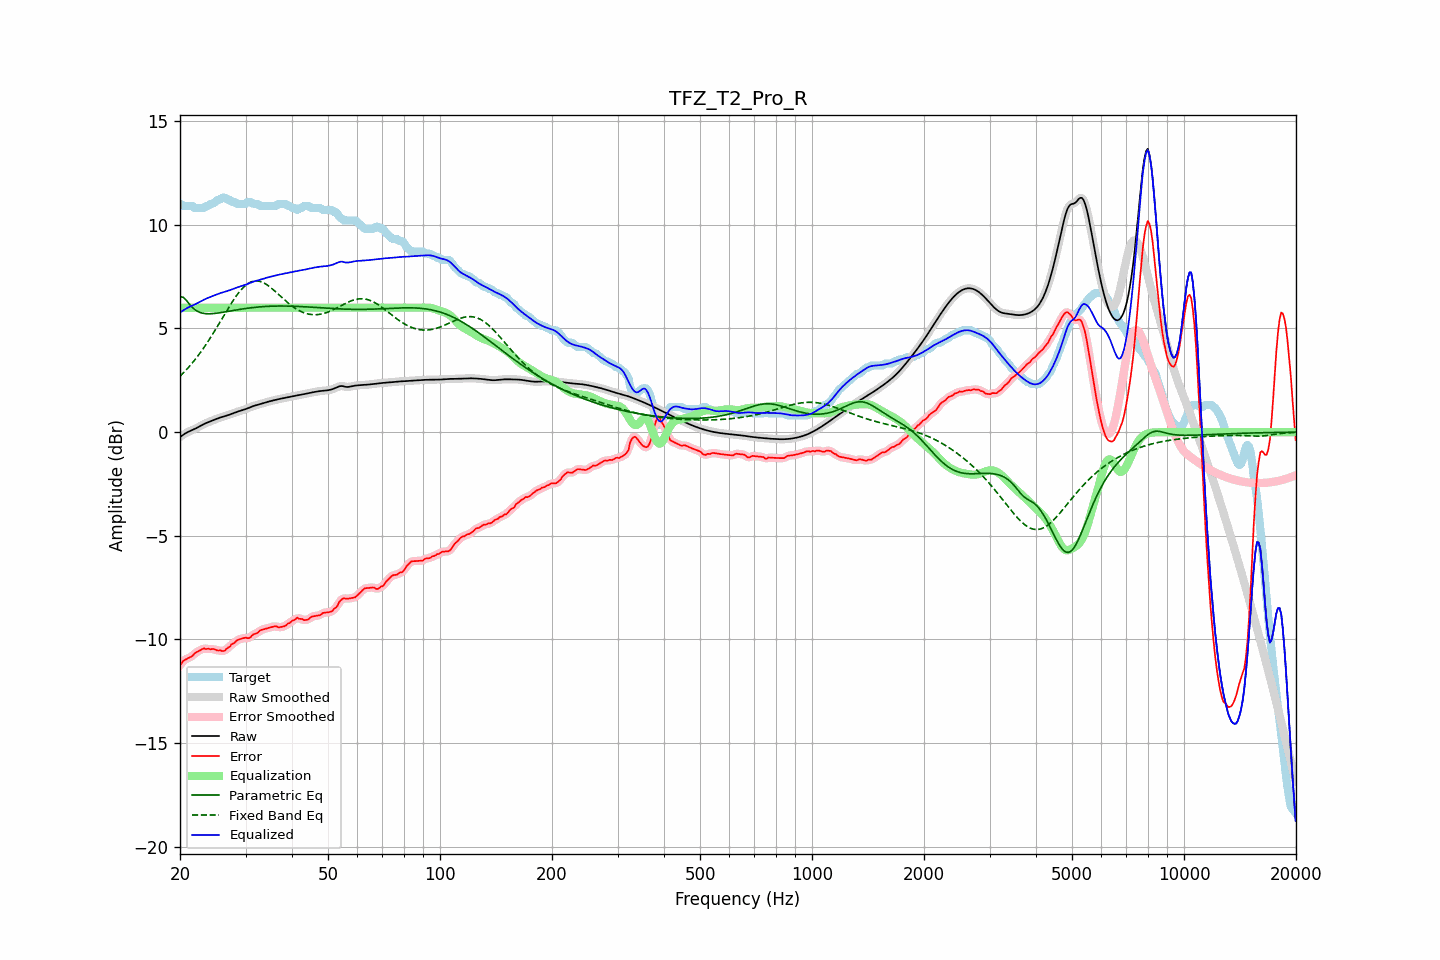

Values plotted in this chart, from the file beside it:
frequency, raw, error, smoothed, error_smoothed, equalization, parametric_eq, fixed_band_eq, equalized_raw, equalized_smoothed, target
20.00, -0.24, -11.25, -0.24, -11.24, 6.00, 6.53, 2.69, 5.76, 5.76, 11.01
20.20, -0.18, -11.14, -0.18, -11.14, 6.00, 6.52, 2.77, 5.82, 5.82, 10.96
20.40, -0.13, -11.04, -0.13, -11.06, 6.00, 6.51, 2.85, 5.87, 5.87, 10.91
20.61, -0.08, -10.99, -0.08, -10.99, 6.00, 6.43, 2.93, 5.92, 5.92, 10.91
20.81, -0.03, -10.94, -0.03, -10.94, 6.00, 6.35, 3.01, 5.97, 5.97, 10.91
21.02, 0.01, -10.90, 0.01, -10.90, 6.00, 6.26, 3.10, 6.01, 6.01, 10.91
21.23, 0.05, -10.86, 0.05, -10.87, 6.00, 6.16, 3.19, 6.05, 6.05, 10.91
21.44, 0.08, -10.83, 0.08, -10.82, 6.00, 6.07, 3.28, 6.08, 6.08, 10.91
21.66, 0.12, -10.78, 0.12, -10.76, 6.00, 5.99, 3.37, 6.12, 6.12, 10.89
21.87, 0.15, -10.67, 0.15, -10.69, 6.00, 5.93, 3.47, 6.15, 6.15, 10.82
22.09, 0.19, -10.63, 0.19, -10.63, 6.00, 5.87, 3.56, 6.19, 6.19, 10.81
22.31, 0.23, -10.59, 0.23, -10.58, 6.00, 5.83, 3.67, 6.23, 6.23, 10.81
22.54, 0.27, -10.54, 0.27, -10.54, 6.00, 5.79, 3.77, 6.27, 6.27, 10.81
22.76, 0.31, -10.50, 0.31, -10.49, 6.00, 5.76, 3.87, 6.31, 6.31, 10.81
22.99, 0.35, -10.46, 0.35, -10.46, 6.00, 5.74, 3.98, 6.35, 6.35, 10.81
23.22, 0.39, -10.43, 0.39, -10.45, 6.00, 5.73, 4.09, 6.39, 6.39, 10.82
23.45, 0.43, -10.47, 0.43, -10.44, 6.00, 5.71, 4.21, 6.43, 6.43, 10.90
23.69, 0.46, -10.45, 0.46, -10.45, 6.00, 5.71, 4.32, 6.46, 6.46, 10.91
23.92, 0.49, -10.45, 0.49, -10.46, 6.00, 5.71, 4.44, 6.49, 6.49, 10.94
24.16, 0.53, -10.48, 0.53, -10.46, 6.00, 5.71, 4.56, 6.53, 6.53, 11.00
24.40, 0.56, -10.46, 0.56, -10.46, 6.00, 5.71, 4.69, 6.56, 6.56, 11.01
24.65, 0.59, -10.46, 0.59, -10.48, 6.00, 5.72, 4.81, 6.59, 6.59, 11.05
24.89, 0.62, -10.49, 0.62, -10.49, 6.00, 5.73, 4.94, 6.62, 6.62, 11.11
25.14, 0.65, -10.53, 0.65, -10.51, 6.00, 5.74, 5.07, 6.65, 6.65, 11.17
25.39, 0.68, -10.53, 0.68, -10.53, 6.00, 5.75, 5.19, 6.68, 6.68, 11.21
25.65, 0.70, -10.52, 0.70, -10.54, 6.00, 5.76, 5.33, 6.70, 6.70, 11.22
25.91, 0.73, -10.56, 0.73, -10.56, 6.00, 5.77, 5.46, 6.73, 6.73, 11.29
26.16, 0.75, -10.56, 0.75, -10.55, 6.00, 5.79, 5.59, 6.75, 6.75, 11.31
26.43, 0.77, -10.53, 0.77, -10.52, 6.00, 5.80, 5.72, 6.77, 6.77, 11.31
26.69, 0.80, -10.44, 0.80, -10.47, 6.00, 5.81, 5.85, 6.80, 6.80, 11.24
26.96, 0.82, -10.39, 0.82, -10.39, 6.00, 5.83, 5.97, 6.82, 6.82, 11.21
27.23, 0.85, -10.35, 0.85, -10.32, 6.00, 5.84, 6.10, 6.85, 6.85, 11.20
27.50, 0.88, -10.23, 0.88, -10.27, 6.00, 5.85, 6.22, 6.88, 6.88, 11.11
27.77, 0.91, -10.20, 0.91, -10.20, 6.00, 5.87, 6.34, 6.91, 6.91, 11.11
28.05, 0.94, -10.16, 0.94, -10.13, 6.00, 5.88, 6.46, 6.94, 6.94, 11.10
28.33, 0.97, -10.06, 0.97, -10.08, 6.00, 5.89, 6.57, 6.97, 6.97, 11.03
28.62, 0.99, -10.02, 0.99, -10.03, 6.00, 5.91, 6.67, 6.99, 6.99, 11.01
28.90, 1.02, -10.00, 1.02, -9.99, 6.00, 5.92, 6.77, 7.02, 7.02, 11.01
29.19, 1.04, -9.97, 1.04, -9.97, 6.00, 5.93, 6.87, 7.04, 7.04, 11.01
29.48, 1.06, -9.95, 1.06, -9.94, 6.00, 5.94, 6.95, 7.06, 7.06, 11.01
29.78, 1.09, -9.92, 1.09, -9.93, 6.00, 5.96, 7.03, 7.09, 7.09, 11.01
30.08, 1.12, -9.91, 1.12, -9.93, 6.00, 5.97, 7.09, 7.12, 7.12, 11.03
30.38, 1.15, -9.94, 1.15, -9.93, 6.00, 5.98, 7.15, 7.15, 7.15, 11.09
30.68, 1.18, -9.93, 1.18, -9.92, 6.00, 5.99, 7.20, 7.18, 7.18, 11.11
30.99, 1.21, -9.88, 1.21, -9.87, 6.00, 6.00, 7.24, 7.21, 7.21, 11.09
31.30, 1.24, -9.79, 1.24, -9.81, 6.00, 6.01, 7.27, 7.24, 7.24, 11.03
31.61, 1.27, -9.74, 1.27, -9.76, 6.00, 6.01, 7.29, 7.27, 7.27, 11.01
31.93, 1.29, -9.72, 1.29, -9.72, 6.00, 6.02, 7.29, 7.29, 7.29, 11.01
32.24, 1.31, -9.70, 1.31, -9.68, 6.00, 6.03, 7.30, 7.31, 7.31, 11.01
32.57, 1.33, -9.62, 1.33, -9.63, 6.00, 6.04, 7.28, 7.33, 7.33, 10.96
32.89, 1.36, -9.56, 1.36, -9.57, 6.00, 6.04, 7.27, 7.36, 7.36, 10.91
33.22, 1.38, -9.53, 1.38, -9.53, 6.00, 6.05, 7.24, 7.38, 7.38, 10.91
33.55, 1.40, -9.51, 1.40, -9.51, 6.00, 6.06, 7.20, 7.40, 7.40, 10.91
33.89, 1.43, -9.49, 1.43, -9.49, 6.00, 6.06, 7.16, 7.43, 7.43, 10.91
34.23, 1.45, -9.46, 1.45, -9.46, 6.00, 6.07, 7.11, 7.45, 7.45, 10.91
34.57, 1.47, -9.44, 1.47, -9.44, 6.00, 6.07, 7.06, 7.47, 7.47, 10.91
34.92, 1.49, -9.42, 1.49, -9.42, 6.00, 6.07, 7.00, 7.49, 7.49, 10.91
35.27, 1.51, -9.40, 1.51, -9.40, 6.00, 6.08, 6.94, 7.51, 7.51, 10.91
35.62, 1.53, -9.38, 1.53, -9.38, 6.00, 6.08, 6.87, 7.53, 7.53, 10.91
35.97, 1.55, -9.36, 1.55, -9.37, 6.00, 6.08, 6.80, 7.55, 7.55, 10.91
... 635 more rows
